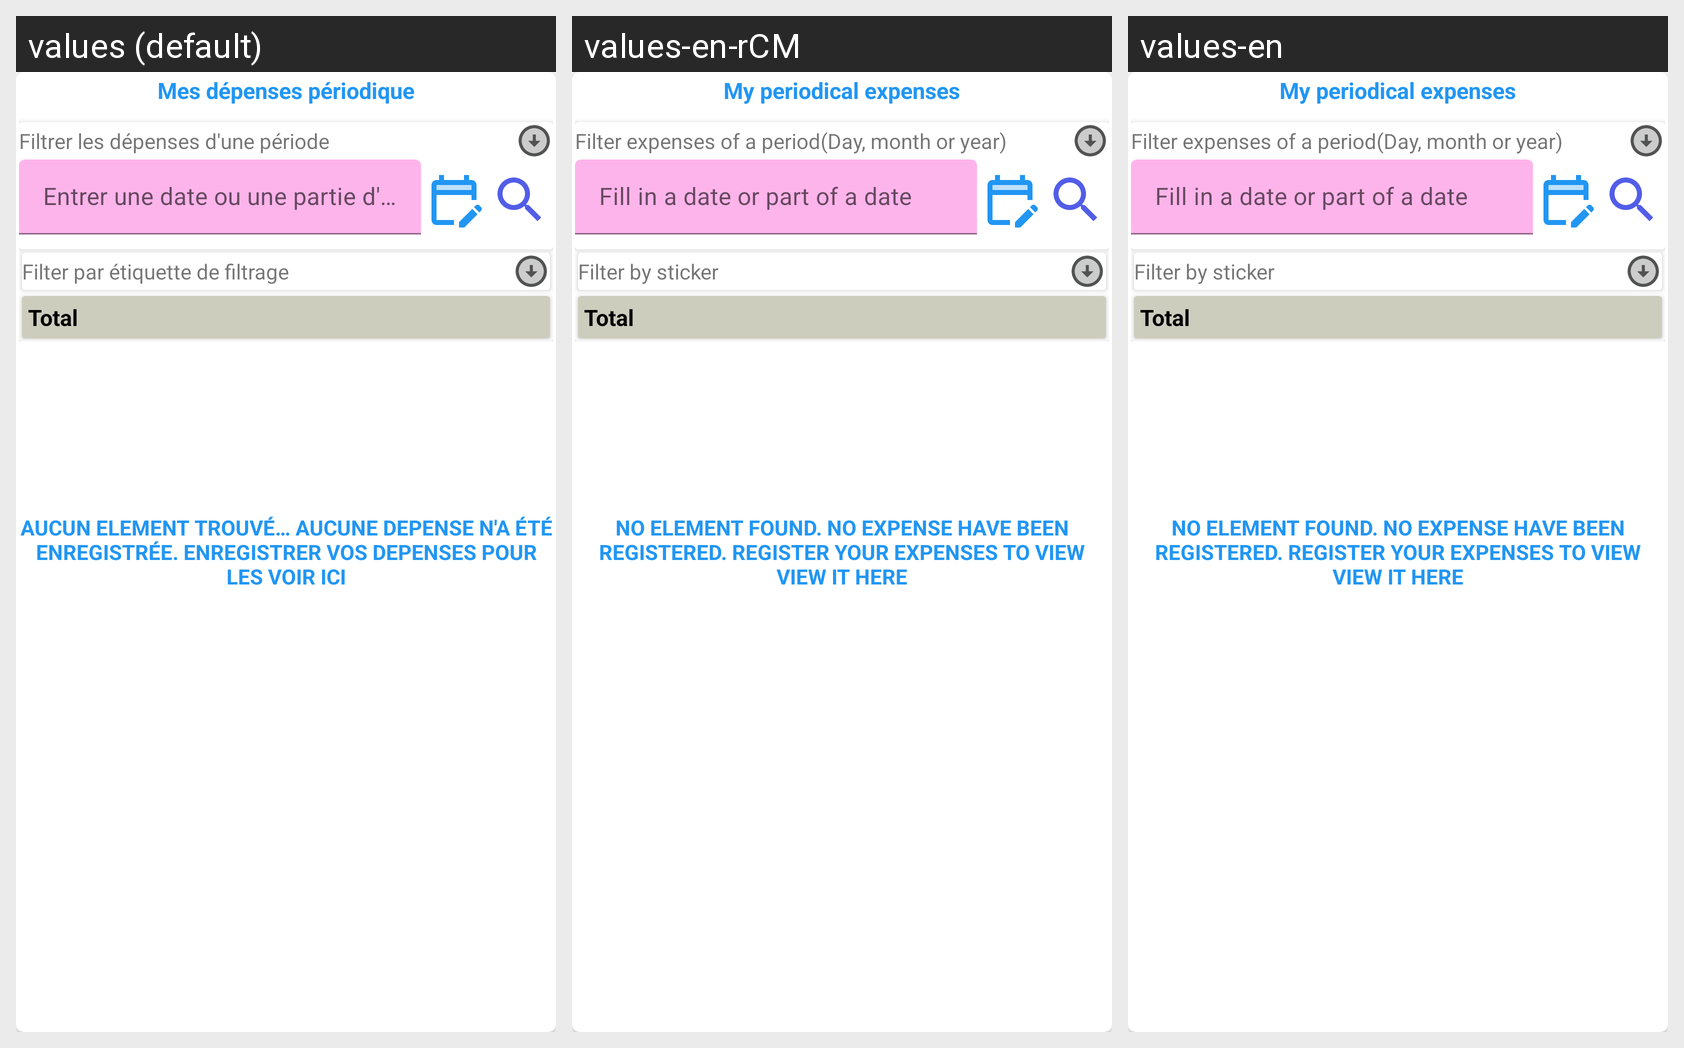

The Android screen above is rendered under several locales of the same app. Produce the string resources it draws, with the default and per-locale values.
Android screen res/layout/activity_expenses.xml rendered under 3 locales, left to right: values (default), values-en-rCM, values-en. Device: Nexus 5 (rendered at 1080×1920; each locale shown at half size, 540×960, under a caption strip naming it); theme AppTheme.
Strings drawn on this screen, with the default value and each locale's value (text and hints the layout hard-codes, and strings that could not be matched under every locale, appear in the picture but are not listed):

my_periodical_expenses
  values: Mes dépenses périodique
  values-en-rCM: My periodical expenses
  values-en: My periodical expenses

filter_expenses_of_a_period_day_or_month_or_year
  values: Filtrer les dépenses d'une période
  values-en-rCM: Filter expenses of a period(Day, month or year)
  values-en: Filter expenses of a period(Day, month or year)

fill_in_a_date_or_part_of_a_date
  values: Entrer une date ou une partie d'une date
  values-en-rCM: Fill in a date or part of a date
  values-en: Fill in a date or part of a date

filter_by_sticker
  values: Filter par étiquette de filtrage
  values-en-rCM: Filter by sticker
  values-en: Filter by sticker

total
  values: Total
  values-en-rCM: Total
  values-en: Total

no_expense_registered
  values: AUCUN ELEMENT TROUVÉ… AUCUNE DEPENSE N'A ÉTÉ ENREGISTRÉE. ENREGISTRER VOS DEPENSES POUR LES VOIR ICI
  values-en-rCM: NO ELEMENT FOUND. NO EXPENSE HAVE BEEN REGISTERED. REGISTER YOUR EXPENSES TO VIEW VIEW IT HERE
  values-en: NO ELEMENT FOUND. NO EXPENSE HAVE BEEN REGISTERED. REGISTER YOUR EXPENSES TO VIEW VIEW IT HERE
